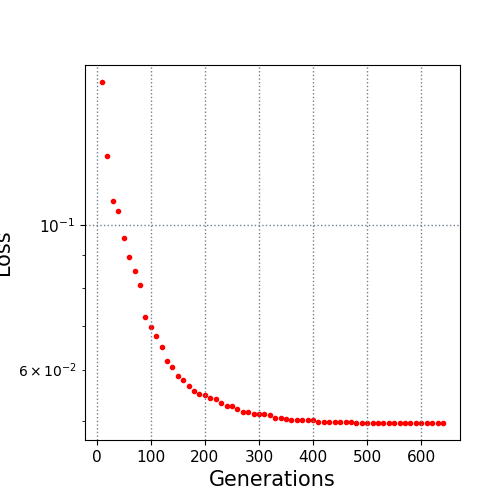

The data file committed next to this chart (first rows):
10.0, 0.165712
20.0, 0.1277
30.0, 0.1089
40.0, 0.1051
50.0, 0.09566
60.0, 0.0894
70.0, 0.08508
80.0, 0.08092
90.0, 0.07234
100.0, 0.06983
110.0, 0.06749
120.0, 0.06492
130.0, 0.06175
140.0, 0.06043
150.0, 0.05874
160.0, 0.05774
170.0, 0.05651
180.0, 0.0557
190.0, 0.0551
200.0, 0.05486
210.0, 0.05429
220.0, 0.05398
230.0, 0.05325
240.0, 0.05279
250.0, 0.05268
260.0, 0.05228
270.0, 0.05163
280.0, 0.05157
290.0, 0.05135
300.0, 0.05129
310.0, 0.05129
320.0, 0.05101
330.0, 0.05063
340.0, 0.05061
350.0, 0.05039
360.0, 0.05024
370.0, 0.05018
380.0, 0.05018
390.0, 0.05018
400.0, 0.05013
410.0, 0.04992
420.0, 0.04992
430.0, 0.04992
440.0, 0.04992
450.0, 0.04992
460.0, 0.04992
470.0, 0.04991
480.0, 0.04974
490.0, 0.04974
500.0, 0.04974
510.0, 0.04974
520.0, 0.04974
530.0, 0.04974
540.0, 0.04974
550.0, 0.04974
560.0, 0.04974
570.0, 0.04974
580.0, 0.04974
590.0, 0.04974
600.0, 0.04974
610.0, 0.04974
... 3 more rows
